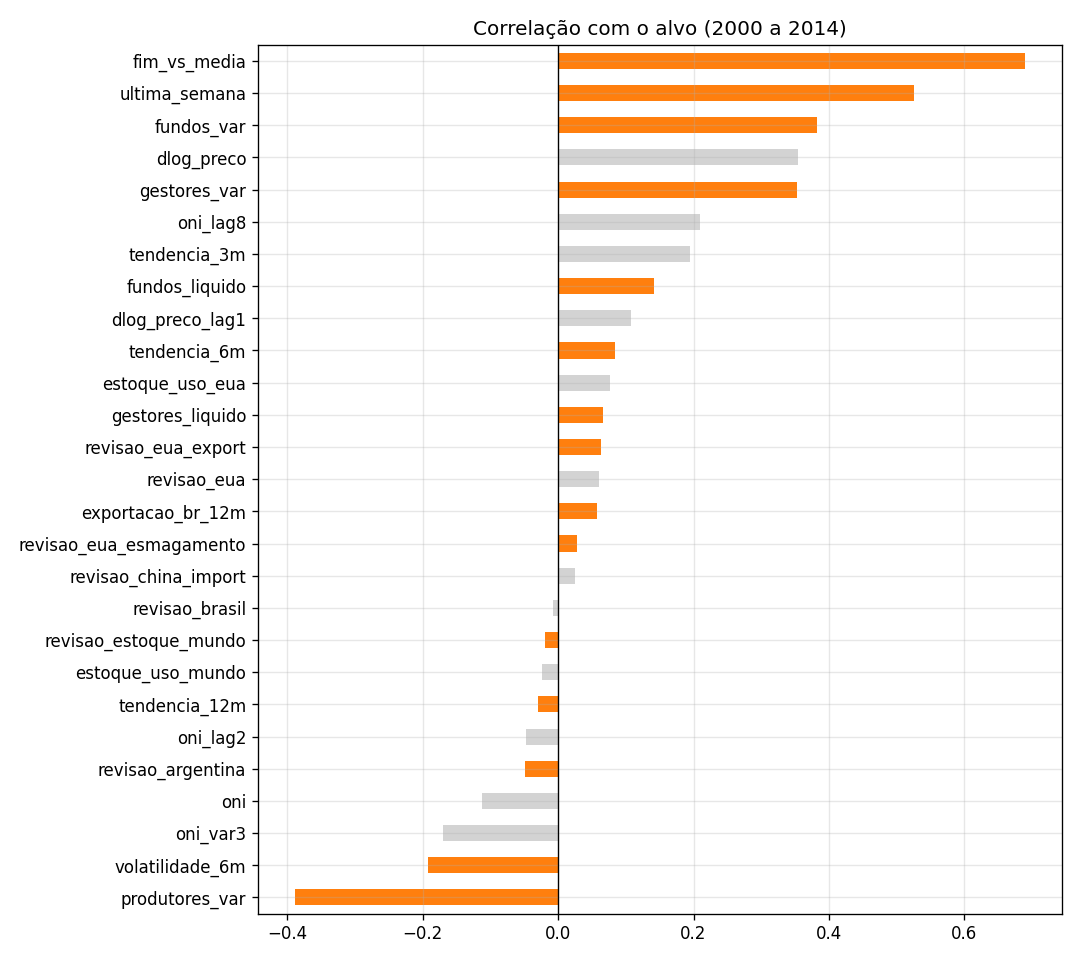

The table this chart was drawn from, first rows:
, correlacao
produtores_var, -0.3891
volatilidade_6m, -0.1916
oni_var3, -0.1701
oni, -0.1124
revisao_argentina, -0.04942
oni_lag2, -0.04732
tendencia_12m, -0.02973
estoque_uso_mundo, -0.02316
revisao_estoque_mundo, -0.01949
revisao_brasil, -0.007406
revisao_china_import, 0.0256
revisao_eua_esmagamento, 0.02758
exportacao_br_12m, 0.05683
revisao_eua, 0.06002
revisao_eua_export, 0.06339
gestores_liquido, 0.06569
estoque_uso_eua, 0.07653
tendencia_6m, 0.08363
dlog_preco_lag1, 0.1076
fundos_liquido, 0.1417
tendencia_3m, 0.1949
oni_lag8, 0.2099
gestores_var, 0.3533
dlog_preco, 0.3537
fundos_var, 0.3818
ultima_semana, 0.5248
fim_vs_media, 0.6901
